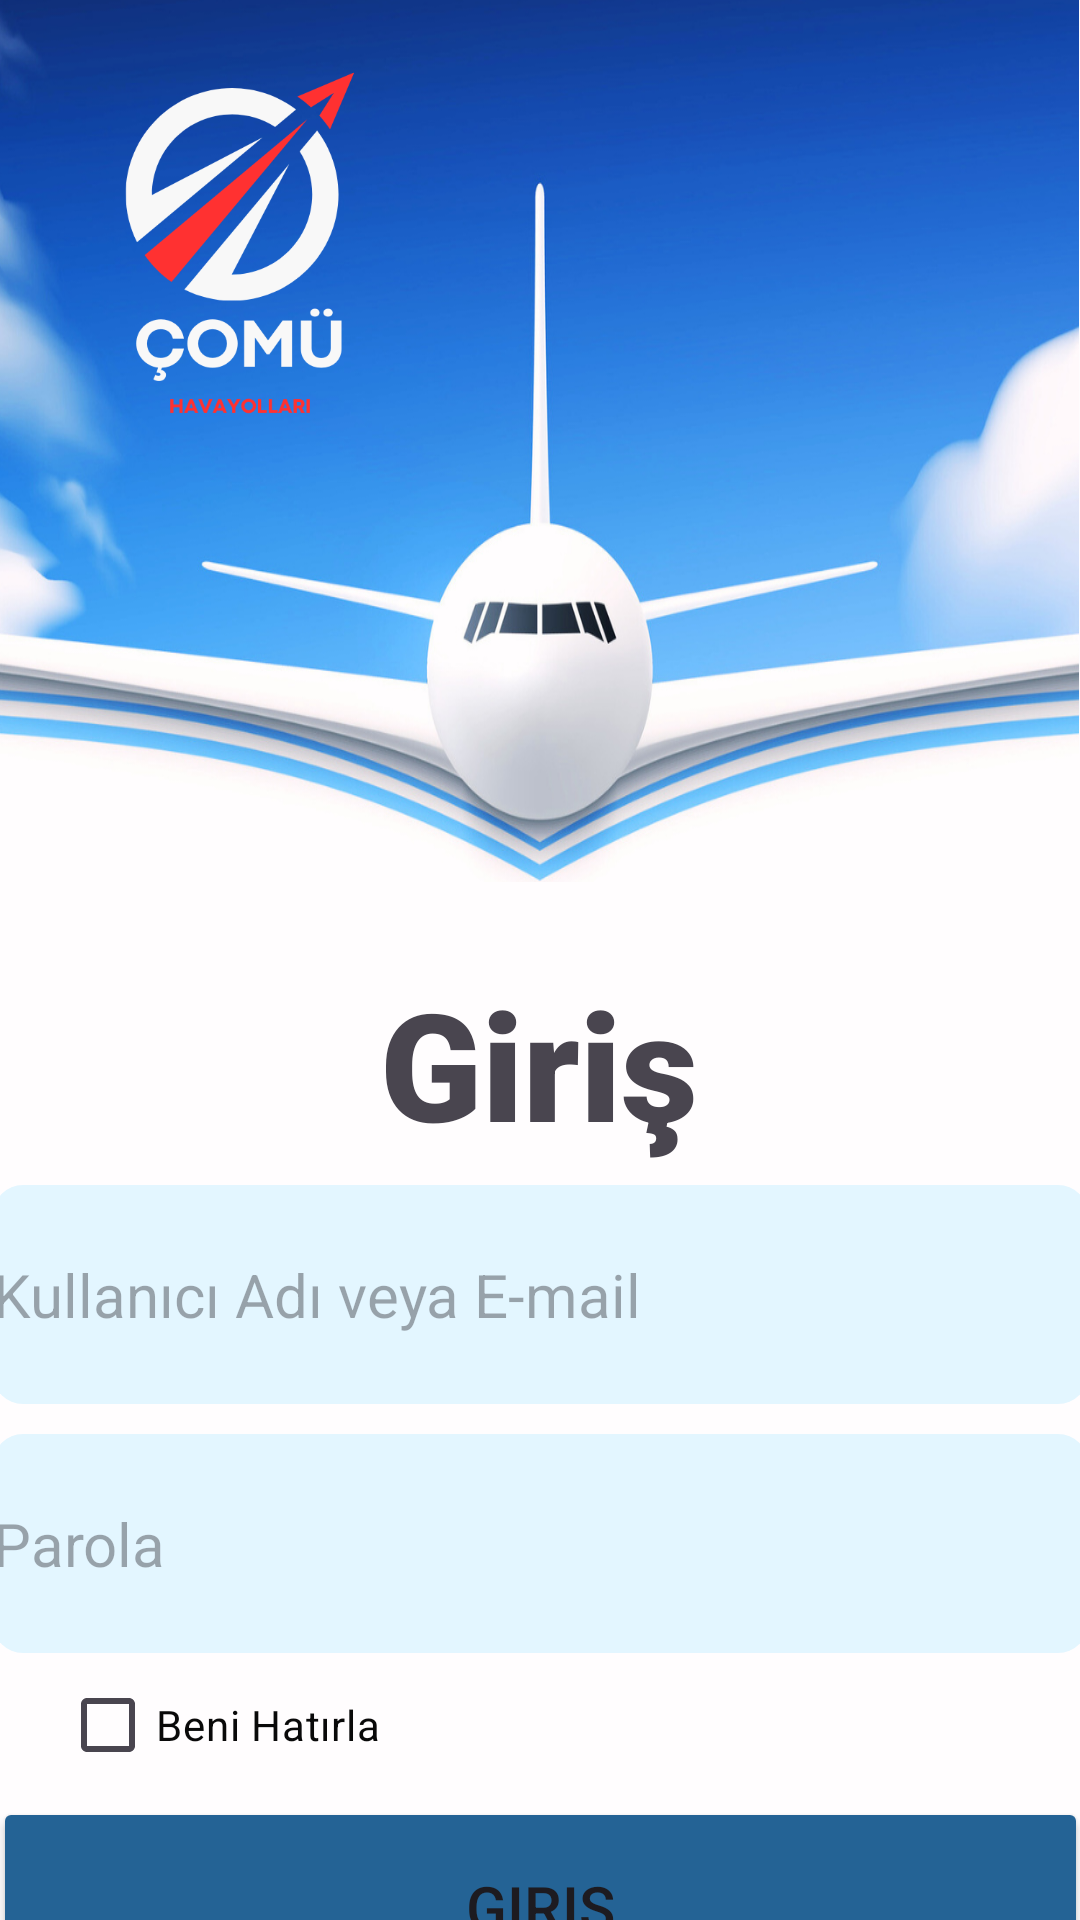

Android layout source for this screen:
<!-- AndroidManifest.xml: application theme Theme.COMUHavaYollari -->
<!-- res/layout/activity_login.xml -->
<?xml version="1.0" encoding="utf-8"?>
<LinearLayout xmlns:android="http://schemas.android.com/apk/res/android"
    xmlns:app="http://schemas.android.com/apk/res-auto"
    xmlns:tools="http://schemas.android.com/tools"
    android:layout_width="match_parent"
    android:background="@drawable/flat_font"
    android:orientation="vertical"
    android:layout_height="match_parent"
    tools:context=".LoginActivity">


    <LinearLayout
        android:id="@+id/TopBackgroundLayout"
        android:layout_width="match_parent"
        android:layout_height="294dp"
        android:background="@drawable/plane_design_outofapp">

        <ImageView
            android:id="@+id/imageView3"
            android:layout_width="120dp"
            android:layout_height="120dp"
            android:layout_marginStart="20dp"
            android:layout_marginTop="20dp"
            android:scaleType="fitXY"
            app:srcCompat="@drawable/comulogoyeni"
            tools:ignore="MissingConstraints"
            tools:layout_editor_absoluteX="-132dp"
            tools:layout_editor_absoluteY="-67dp" />
    </LinearLayout>
    <TextView
        android:id="@+id/GirisTittle"
        android:layout_width="209dp"
        android:layout_height="81dp"
        android:layout_gravity="center_horizontal"
        android:layout_marginTop="20dp"
        android:autoSizeMinTextSize="50sp"
        android:fontFamily="sans-serif-black"
        android:gravity="center"
        android:text="Giriş"
        android:textColorHighlight="#FAF7F7"
        android:textSize="50sp"
        android:visibility="visible"
        app:barrierAllowsGoneWidgets="false"
        app:chainUseRtl="false"
        tools:ignore="MissingConstraints" />


    <EditText
        android:id="@+id/UsernameText1"
        android:layout_width="365dp"
        android:layout_height="73dp"
        android:layout_gravity="center_horizontal"

        android:autofillHints="true"
        android:background="@drawable/edit_text_background"
        android:backgroundTint="#E3F6FF"
        android:backgroundTintMode="src_atop"
        android:contextClickable="true"
        android:cursorVisible="false"
        android:ems="10"
        android:hapticFeedbackEnabled="true"
        android:hint="@string/loginkullanici_email_or_username"
        android:inputType="text"
        android:isScrollContainer="false"
        android:scrollbars="none"
        android:singleLine="true"
        android:textAllCaps="false"
        android:textIsSelectable="false"
        android:textSize="20sp"
        android:visibility="visible"
        app:barrierAllowsGoneWidgets="false"
        app:chainUseRtl="false"
        tools:visibility="visible" />

    <EditText
        android:id="@+id/Parola2"
        android:layout_width="365dp"
        android:layout_height="73dp"
        android:layout_gravity="center_horizontal"
        android:layout_marginTop="10dp"
        android:autofillHints=""
        android:background="@drawable/edit_text_background"
        android:backgroundTint="#E3F6FF"
        android:ems="10"
        android:hint="@string/parola"
        android:inputType="textPassword"
        android:isScrollContainer="false"
        android:linksClickable="false"
        android:longClickable="true"
        android:textAllCaps="false"
        android:textColor="#000000"
        android:textSize="20sp" />

    <CheckBox
        android:id="@+id/BeniHatirla1"
        android:layout_width="134dp"
        android:layout_height="48dp"
        android:layout_marginStart="20dp"
        android:buttonTint="#171515"
        android:text="Beni Hatırla "
        android:textColor="#090909" />

    <Button
        android:id="@+id/LoginButton1"
        android:layout_width="365dp"
        android:layout_height="73dp"
        android:layout_gravity="center_horizontal"
        android:text="@string/giris"
        android:textSize="20sp"
        android:backgroundTint="#246395"
        tools:ignore="VisualLintButtonSize" />

    <TextView
        android:id="@+id/hemenKaydolLink"
        android:layout_width="308dp"
        android:layout_height="48dp"
        android:layout_marginStart="20dp"
        android:layout_marginTop="10dp"
        android:autoLink="web"
        android:clickable="true"
        android:focusable="true"
        android:onClick="hemenKaydolClicked"
        android:text="@string/hesab_n_z_yok_mu_hemen_kaydolun"
        android:textColor="#090909"
        android:textColorHighlight="#FAF6F6"
        android:textColorHint="#050505"
        android:textColorLink="@color/white"
        android:textSize="16sp"
        tools:ignore="TextSizeCheck" />


    <Button
        android:id="@+id/adminLoginButton"
        android:layout_width="308dp"
        android:layout_height="48dp"
        android:layout_gravity="center_horizontal"
        android:background="@android:color/transparent"
        android:text="@string/admin_giris"
        android:textColor="#090909"
        android:textSize="16sp"
        android:textStyle="bold"
        tools:ignore="VisualLintButtonSize" />


</LinearLayout>
<!-- resources referenced by this layout -->
<resources>
  <!-- drawable comulogoyeni: png bitmap (drawable, 31067 bytes) -->
  <!-- drawable edit_text_background (drawable) -->
  <?xml version="1.0" encoding="utf-8"?>
  
  <selector xmlns:android="http://schemas.android.com/apk/res/android">
          <item>
              <shape android:shape = "rectangle">
                  <solid android:color="#ffffff" />
                  <corners android:radius="10dp" />
              </shape>
          </item>
  
  </selector>
  <!-- drawable flat_font: png bitmap (drawable, 13679 bytes) -->
  <!-- drawable plane_design_outofapp: png bitmap (drawable, 459434 bytes) -->
  <string name="admin_giris">Admin Girişi İçin Tıklayınız</string>
  <string name="giris">Giriş</string>
  <string name="hesab_n_z_yok_mu_hemen_kaydolun">Hesabınız yok mu? Hemen Kaydolun</string>
  <string name="loginkullanici_email_or_username">Kullanıcı Adı veya E-mail</string>
  <string name="parola">Parola</string>
  <style name="Theme.COMUHavaYollari" parent="Base.Theme.COMUHavaYollari" />
  <style name="Base.Theme.COMUHavaYollari" parent="Theme.Material3.DayNight.NoActionBar">
          
          
      </style>
  <!-- not gathered from this repository: default colours our renderer supplied (Android Studio template values) -->
  <color name="white">#FFFFFFFF</color>
</resources>
